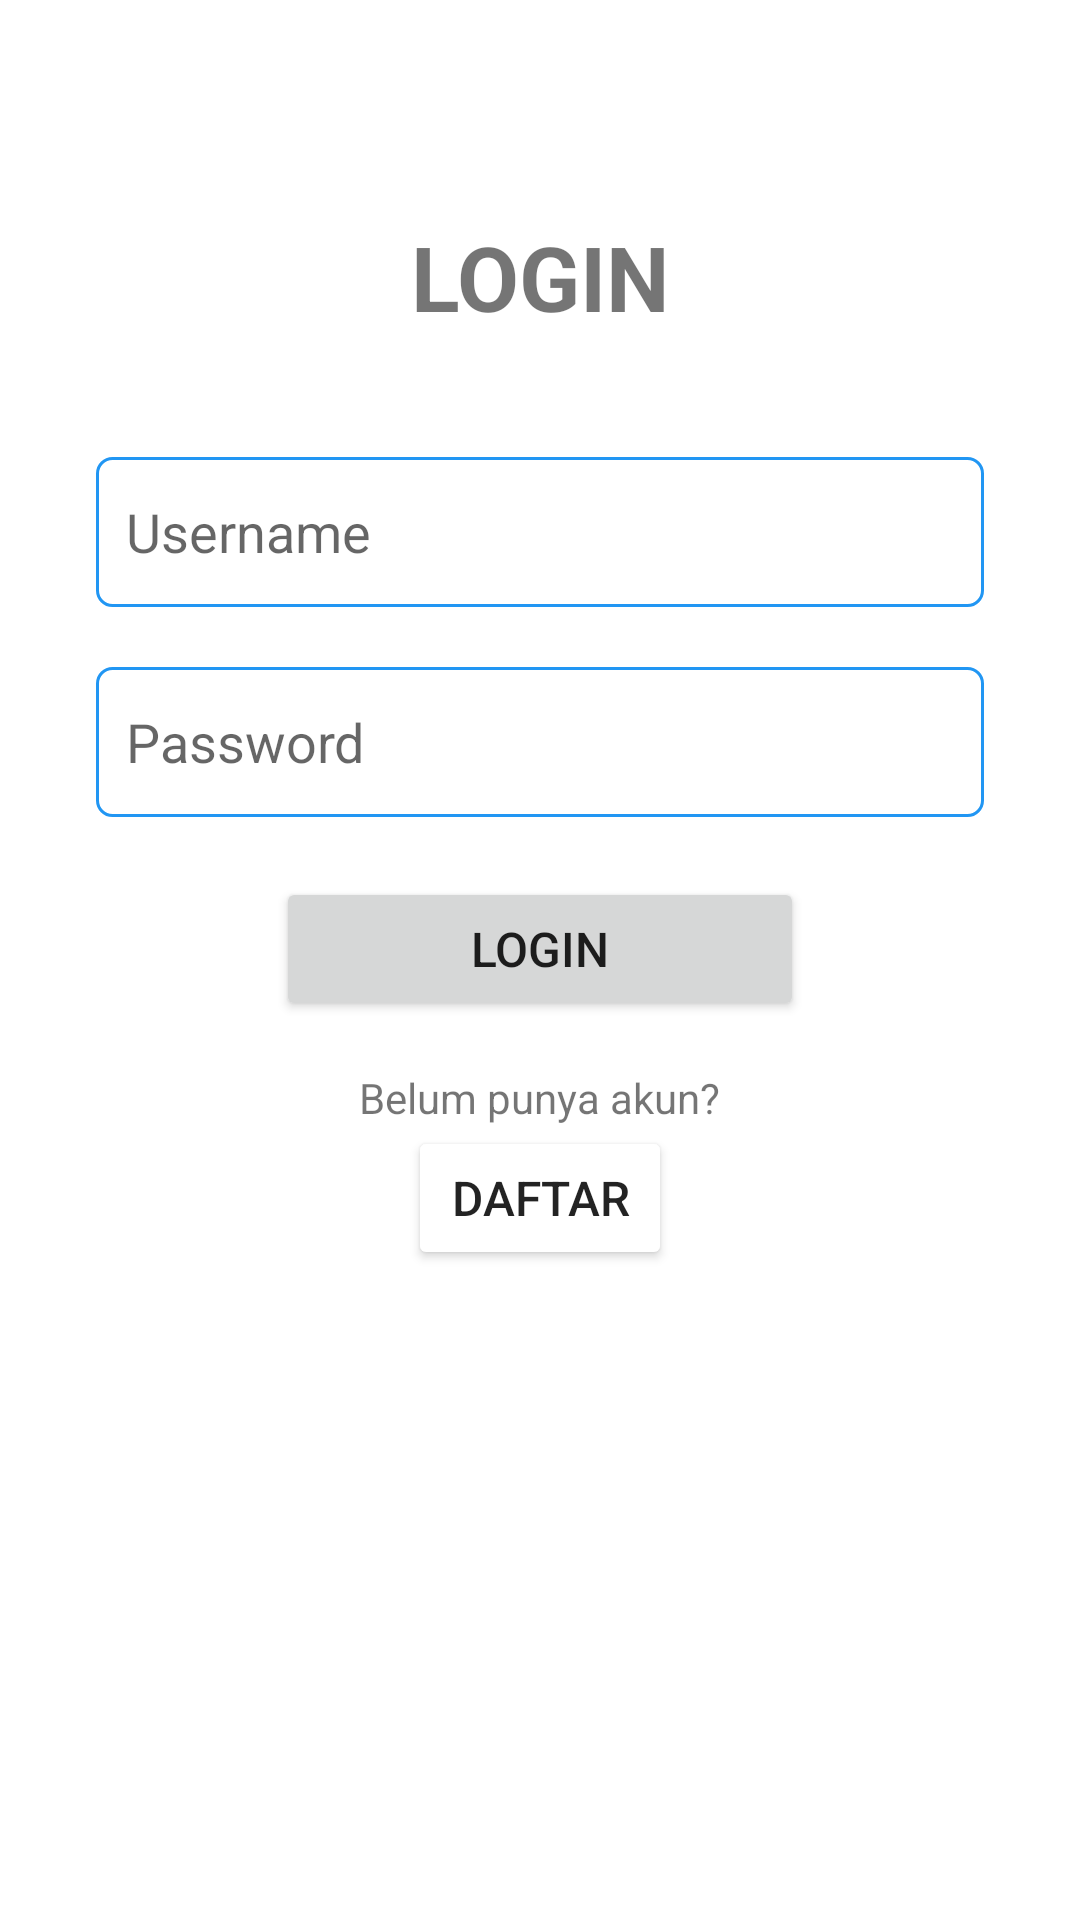

Reconstruct the res/layout file that produces this screen, plus the resources it refers to.
<!-- AndroidManifest.xml: application theme Theme.213049_muhakram -->
<!-- res/layout/login.xml -->
<?xml version="1.0" encoding="utf-8"?>

<ScrollView xmlns:android="http://schemas.android.com/apk/res/android"
    android:layout_width="match_parent"
    android:layout_height="match_parent"
    xmlns:tools="http://schemas.android.com/tools"
    android:orientation="vertical"
    android:padding="16dp">
<LinearLayout
    android:layout_width="match_parent"
    android:layout_height="match_parent"
    android:orientation="vertical"
    android:padding="16dp"
    android:focusable="true"
    android:focusableInTouchMode="true">
    <TextView
        android:layout_width="match_parent"
        android:layout_height="wrap_content"
        android:text="LOGIN"
        android:textAlignment="center"
        android:textSize="30sp"
        android:layout_marginVertical="40dp"
        android:textStyle="bold" />

    <EditText
        android:inputType="number"
        android:id="@+id/username"
        android:layout_width="match_parent"
        android:layout_height="50dp"
        android:background="@drawable/border"
        android:layout_marginBottom="20dp"
        android:padding="10dp"
        android:hint="Username" />

    <EditText
        android:inputType="textPassword"
        android:id="@+id/password"
        android:layout_width="match_parent"
        android:layout_height="50dp"
        android:background="@drawable/border"
        android:layout_marginBottom="20dp"
        android:padding="10dp"
        android:hint="Password" />


    <LinearLayout
        android:orientation="vertical"
        android:layout_width="match_parent"
        android:layout_height="wrap_content"
        android:gravity="center">

        <Button
            android:id="@+id/btnLogin"
            android:layout_width="match_parent"
            android:layout_height="wrap_content"
            android:text="LOGIN"
            android:layout_marginHorizontal="60dp"
            android:textSize="16sp"/>

        <TextView
            android:layout_width="wrap_content"
            android:layout_height="wrap_content"
            android:layout_marginTop="16dp"
            android:text="Belum punya akun?"
            android:textSize="14sp"
            android:gravity="center"/>

        <Button
            android:id="@+id/btnDaftar"
            android:layout_width="wrap_content"
            android:layout_height="wrap_content"
            android:text="DAFTAR"
            android:textSize="16sp"
            android:textColor="#DC000000"
            android:backgroundTint="@color/white"/>

    </LinearLayout>
</LinearLayout>
</ScrollView>
<!-- resources referenced by this layout -->
<resources>
  <color name="white">#FFFFFFFF</color>
  <!-- drawable border (drawable) -->
  <?xml version="1.0" encoding="utf-8"?>
  
  <shape xmlns:android="http://schemas.android.com/apk/res/android" android:shape="rectangle">
      <stroke
          android:width="1dp"
          android:color="@color/biru" /> 
      <solid android:color="#ffffff" /> 
      <corners
          android:radius="5dp" /> 
  </shape>
  <style name="Theme.213049_muhakram" parent="Theme.MaterialComponents.DayNight.DarkActionBar">
          
          <item name="colorPrimary">#0CB300</item>
          <item name="colorPrimaryVariant">@color/purple_700</item>
          <item name="colorOnPrimary">@color/white</item>
          
          <item name="colorSecondary">@color/teal_200</item>
          <item name="colorSecondaryVariant">@color/teal_700</item>
          <item name="colorOnSecondary">@color/black</item>
          
          <item name="android:statusBarColor">@color/screen</item>
          
          <item name="windowNoTitle">true</item>
          <item name="windowActionBar">false</item>
          <item name="android:windowFullscreen">true</item>
      </style>
  <color name="biru">#2196F3</color>
  <color name="purple_700">#FF3700B3</color>
  <color name="teal_200">#FF03DAC5</color>
  <color name="teal_700">#FF018786</color>
  <color name="black">#FF000000</color>
  <color name="screen">#99000000</color>
</resources>
